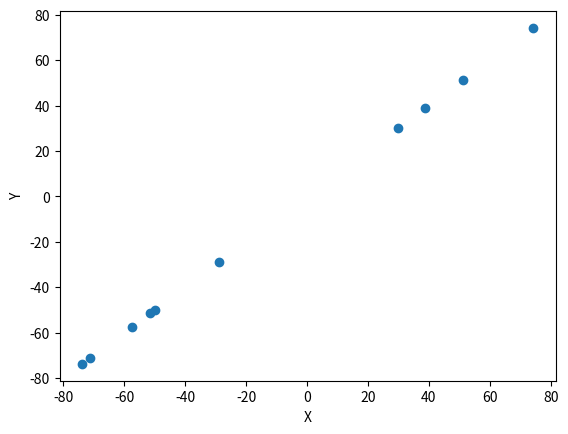

Generate this figure with matplotlib: (Note: this script raises an exception after producing the figure.)
# import libraries
%matplotlib inline
import numpy as np
import matplotlib as cm
import matplotlib.pyplot as plt
import os

def linearRegrFunction(n, d, low_d, high_d, w, sigma_noise):
   
    X = np.zeros((n, d))
    for i in range(0, d):
        X[:,i] = np.random.uniform(low_d[i], high_d[i], size=n)
    
    gauss_noise = np.random.normal(0, sigma_noise, size=(n, 1))

    Y = np.dot(X, w) + gauss_noise
    
    return X, Y

d = 1
w = np.array([1]).reshape(-1, d).T
low_d = np.array([-100])
high_d = np.array([100])

n = 10 
X, Y = linearRegrFunction(n, d, low_d, high_d, w, 0)


plt.scatter(X, Y)
plt.xlabel("X")
plt.ylabel("Y")

# TRY WITH FURTHER SAMPLINGS, VISUALIZE THE OBTAINED POINTS ON THE SAME PLOT AND OBSERVE WHAT HAPPENS
X1, Y1 = ...
plt.scatter(X1, Y1)
# WHAT HAPPENS WHEN YOU CHANGE THE AMOUNT OF POINTS?

D = 1
w = np.array([1]).reshape(-1, D).transpose()
low_D = np.array([-100])
high_D = np.array([100])

n = 30 
sigma_noise = 10

Xtrue, Ytrue = linearRegrFunction(100, D, low_D, high_D, w, 0)
plt.plot(Xtrue, Ytrue,'-k')

# GENERATE 4 DIFFERENT INSTANCES OF THE DATA KEEPING ALL THE PARAMETERS WITH THE SAME VALUE
# VISUALIZE THE OBTAINED POINTS ON THE SAME PLOT AND OBSERVE WHAT HAPPENS

Xd1, Yd1 = ...
plt.scatter(...)

#Xd2, Yd2 = ...
#...


n = 100
D = 1
w = np.array([1]).reshape(-1, D).transpose()

low_D = np.array([-100])
high_D = np.array([100])

# Here we can compute the true function
Xtrue, Ytrue = linearRegrFunction(100, D, low_D, high_D, w, 0)

# Setup a plot in which the different sets can be shown and visually compared
fig = plt.figure(figsize=(7,7)) 
ax0 = fig.add_subplot(2, 2, 1)
ax1 = fig.add_subplot(2, 2, 2)
ax2 = fig.add_subplot(2, 2, 3)
ax3 = fig.add_subplot(2, 2, 4)

Xd1, Yd1 = linearRegrFunction(n, D, low_D, high_D, w, sigma_noise=0.1)
ax0.scatter(Xd1, Yd1, s=70, alpha=0.8)
ax0.plot(Xtrue, Ytrue, c='r')
ax0.set_title("Dataset 1")

# GENERATE 3 FURTHER INSTANCES OF THE DATA KEEPING THE SAME VALUE FOR ALL THE PARAMETERS BUT THE NOISE LEVEL
# DATASET Xd2, Yd2 WITH sigma_noise = 5
# DATASET Xd3, Yd3 WITH sigma_noise = 10
# DATASET Xd4, Yd4 WITH sigma_noise = 25
# VISUALIZE THE OBTAINED POINTS ON DIFFERENT SUBPLOTS

# Fill here...

fig.tight_layout()

from mpl_toolkits.mplot3d import Axes3D

n = 100
D = 2
w = np.array([0, 0]).reshape(-1, D).transpose()

low_D = np.array([-100, -100])
high_D = np.array([100, 100])

# Here we can compute the true function
Xtrue, Ytrue = linearRegrFunction(n, D, low_D, high_D, w, 0)

# Setup a plot in which the different sets can be shown and visually compared
fig = plt.figure(figsize=(10,10)) 
ax0 = fig.add_subplot(2, 2, 1, projection='3d')
ax1 = fig.add_subplot(2, 2, 2, projection='3d')
ax2 = fig.add_subplot(2, 2, 3, projection='3d')
ax3 = fig.add_subplot(2, 2, 4, projection='3d')

Xd1, Yd1 = linearRegrFunction(n, D, low_D, high_D, w, sigma_noise=0.1)
ax0.scatter3D(Xd1[:,0], Xd1[:,1], Yd1, s=70, alpha=0.8)
ax0.scatter3D(Xtrue[:,0], Xtrue[:,1], Ytrue, s=70, alpha=0.8)
ax0.set_title("Dataset 1")
ax0.view_init(azim=30,elev=0)
ax0.set_xlabel('X[:,0]')
ax0.set_ylabel('X[:,1]')
ax0.set_zlabel('Y')
ax0.set_zlim([-80,80])

Xd2, Yd2 = linearRegrFunction(n, D, low_D, high_D, w, sigma_noise=5)
ax1.scatter3D(Xd2[:,0], Xd2[:,1], Yd2, s=70, alpha=0.8)
ax1.scatter3D(Xtrue[:,0], Xtrue[:,1], Ytrue, s=70, alpha=0.8)
ax1.set_title("Dataset 2")
ax1.view_init(azim=30,elev=0)
ax1.set_xlabel('X[:,0]')
ax1.set_ylabel('X[:,1]')
ax1.set_zlabel('Y')
ax1.set_zlim([-80,80])

Xd3, Yd3 = linearRegrFunction(n, D, low_D, high_D, w, sigma_noise=10)
ax2.scatter3D(Xd3[:,0], Xd3[:,1], Yd3, s=70, alpha=0.8)
ax2.scatter3D(Xtrue[:,0], Xtrue[:,1], Ytrue, s=70, alpha=0.8)
ax2.set_title("Dataset 3")
ax2.view_init(azim=30,elev=0)
ax2.set_xlabel('X[:,0]')
ax2.set_ylabel('X[:,1]')
ax2.set_zlabel('Y')
ax2.set_zlim([-80,80])

Xd4, Yd4 = linearRegrFunction(n, D, low_D, high_D, w, sigma_noise=25)
ax3.scatter3D(Xd4[:,0], Xd4[:,1], Yd4, s=70, alpha=0.8)
ax3.scatter3D(Xtrue[:,0], Xtrue[:,1], Ytrue, s=70, alpha=0.8)
ax3.set_title("Dataset 4")
ax3.view_init(azim=45,elev=0)
ax3.set_xlabel('X[:,0]')
ax3.set_ylabel('X[:,1]')
ax3.set_zlabel('Y')
ax3.set_zlim([-80,80])

fig.tight_layout()

def mixGauss(means, sigmas, n):

    means = np.array(means)
    sigmas = np.array(sigmas)

    d = means.shape[1]
    num_classes = sigmas.size
    data = np.full((n * num_classes, d), np.inf)
    labels = np.zeros(n * num_classes)

    for idx, sigma in enumerate(sigmas):
        data[idx * n:(idx + 1) * n] = np.random.multivariate_normal(mean=means[idx], cov=np.eye(d) * sigmas[idx] ** 2,
                                                                    size=n)
        labels[idx * n:(idx + 1) * n] = idx 
        
    if(num_classes == 2):
        labels[labels==0] = -1

    return data, labels

# Setup a plot in which the different sets can be shown and visually compared
fig = plt.figure(figsize=(7,7)) 
ax0 = fig.add_subplot(2, 2, 1)
ax1 = fig.add_subplot(2, 2, 2)
ax2 = fig.add_subplot(2, 2, 3)
ax3 = fig.add_subplot(2, 2, 4)

# This is a Gaussian with center (mean) on the origin, and another one with center on the point (1,1).
# Both of them have standard deviation equal to 0.25
X1d, Y1d= mixGauss([[0,0], [1,1]], [0.25, 0.25], 100)
ax0.set_title("Dataset 1")
ax0.scatter(X1d[:,0], X1d[:,1], s=70, c=Y1d, alpha=0.8)
ax0.set_xlim((-3, 4))
ax0.set_ylim((-2, 3))

# GENERATE 3 FURTHER INSTANCES OF THE DATA KEEPING THE SAME AMOUNT 
#            OF POINTS BUT USING DIFFERENT PARAMETERS FOR THE GAUSSIAN
# DATASET Xd2, Yd2 WITH centers in (0,0) and (3,2) and 0.25 as standard deviations for both
# DATASET Xd3, Yd3 WITH centers in (0,0) and (3,2). The first Gaussian has standard deviation equal to 0.75,
#                  the second one equal to 0.25
# DATASET Xd4, Yd4 WITH centers in (0,0) and (1,1). The first Gaussian has standard deviation equal to 0.75,
#                  the second one equal to 0.25
# VISUALIZE THE OBTAINED POINTS ON DIFFERENT SUBPLOTS

# Fill here...

fig.tight_layout()

def flipLabels(Y, perc):

    if perc < 1 or perc > 100:
        print("p should be a percentage value between 0 and 100.")
        return -1

    if any(np.abs(Y) != 1):
        print("The values of Ytr should be +1 or -1.")
        return -1

    Y_noisy = np.copy(np.squeeze(Y))
    if Y_noisy.ndim > 1:
        print("Please supply a label array with only one dimension")
        return -1

    n = Y_noisy.size
    n_flips = int(np.floor(n * perc / 100))
    idx_to_flip = np.random.choice(n, size=n_flips, replace=False)
    Y_noisy[idx_to_flip] = -Y_noisy[idx_to_flip]

    return Y_noisy

X1, Y1 = mixGauss([[0,0], [1,1]], [0.25, 0.25], 100)

fig = plt.figure(figsize=(7,7)) 
ax0 = fig.add_subplot(2, 2, 1)
ax1 = fig.add_subplot(2, 2, 2)
ax2 = fig.add_subplot(2, 2, 3)
ax3 = fig.add_subplot(2, 2, 4)

Y1_n0 = flipLabels(Y1, 5)
ax0.set_title("Flipping 5% labels")
ax0.scatter(X1[:,0], X1[:,1], s=70, c=Y1_n0, alpha=0.8)


# GENERATE 3 FURTHER INSTANCES OF THE DATA KEEPING THE SAME PARAMETERS FOR ALL BUT 
#       THE PERCENTAGE OF FLIPPED LABELS
# TRY WITH 10%, 30% AND 50% OF FLIPPINGS 
# VISUALIZE THE OBTAINED POINTS ON DIFFERENT SUBPLOTS

# Fill here...

fig.tight_layout()

X, Y4= mixGauss([[0,0], [0,1], [1,1], [1,0]], [0.2, 0.2, 0.2, 0.2], 100)

fig = plt.figure(figsize=(10,7)) 
ax0 = fig.add_subplot(1, 2, 1)
ax1 = fig.add_subplot(1, 2, 2)

ax0.set_title("Dataset 1 - 4 classes")
ax0.scatter(X[:,0], X[:,1], s=70, c=Y4, alpha=0.8)

Y2 = 2 * np.mod(Y4, 2) -1

ax1.set_title("Dataset 2 - 2 classes")
ax1.scatter(X[:,0], X[:,1], s=70, c=Y2, alpha=0.8)

plt.tight_layout()


n = 200 # number of points per class
D = 2 # dimension of the points

# linear case
m = 0.9
q = 0

# bounds (assume they are the same for all dimensions)
low_D = -10
high_D = 10

X = np.zeros((n, D))
Y = np.zeros(n)

# sampling of the X
for i in range(D):
    X[:,i] = np.random.uniform(low_D, high_D, size=n)
    
# assigning the labels depending on the position of the sample with respect to the linear separator
Y[X[:,1] - (X[:,0] * m + q) > 0] = 1 
Y[Y==0] = -1

# add some noise
Yn = flipLabels(Y, 10)

# plot the samples and the separator
plt.title("Linear, 10% flipped labels")
plt.scatter(X[:,0], X[:,1], s=70, c=Yn, alpha=0.8)
plt.plot(X[:,0], X[:,0] * m + q)
plt.xlim((low_D, high_D))
plt.ylim((low_D, high_D))
